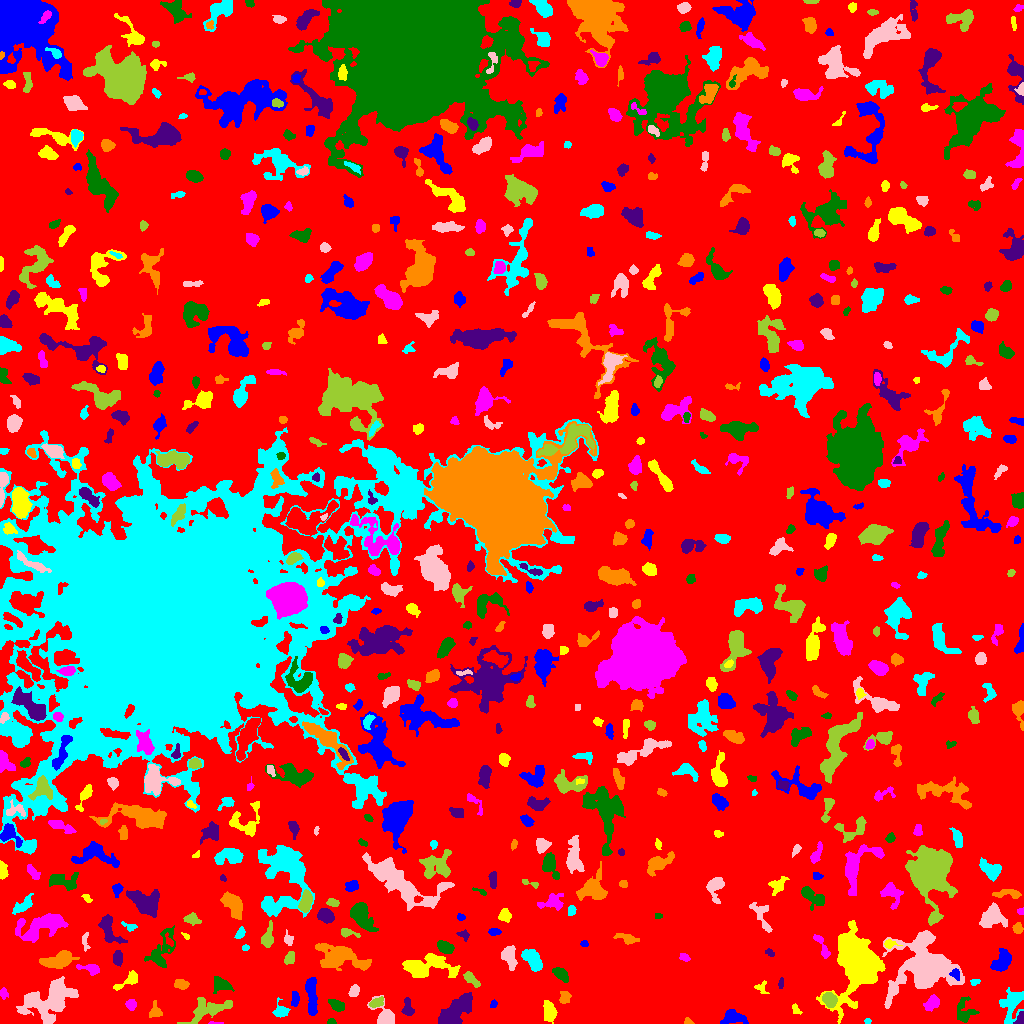

Data behind this chart, as committed beside it:
ID, X, Y, A, B, theta, total_flux, mu_max, mu_median, mu_mean, R_fwhm, R_e, R10, R90, x_start, x_end, y_start, y_end, area, greylevel
0, 523.7, 503, 299.4, 289.7, 1.253, 1311806, 10.0, 1.0, 1.766, 111.3, 227.1, 86.41, 368, 0, 1023, 0, 1023, 742817, 1.766
1, 732.4, 6.439, 5.708, 3.226, -0.06297, 620.0, 7.0, 2.0, 2.288, 4.442, 4.297, 1.693, 7.506, 720, 748, 0, 14, 271, 6.288
2, 859.9, 58.1, 11.97, 8.382, -1.49, 40472, 122.0, 8.0, 17.79, 7.736, 9.097, 3.338, 19.08, 816, 885, 0, 103, 2275, 21.79
3, 214.3, 0.4783, 4.272, 0.5799, 0.003378, 46.0, 3.0, 1.0, 1.314, 1.784, 1.693, 0.5642, 2.932, 208, 223, 0, 2, 35, 7.314
4, 331.5, 2.065, 1.99, 1.445, -0.09373, 92.0, 3.0, 2.0, 1.917, 3.192, 2.185, 0.9772, 3.29, 327, 336, 0, 5, 48, 6.917
5, 458.2, 14.2, 10.57, 4.359, 0.7871, 1904, 10.0, 3.0, 2.898, 6.358, 7.569, 2.821, 12.05, 438, 472, 0, 31, 657, 6.898
6, 688.2, 1.742, 2.097, 1.539, -0.3435, 93.0, 4.0, 2.0, 1.824, 3.038, 2.111, 0.7979, 3.385, 684, 694, 0, 6, 51, 6.824
7, 867.5, 2.722, 1.572, 1.239, 0.0, 36.0, 2.0, 1.0, 0.9474, 2.985, 1.693, 0.5642, 2.764, 864, 871, 0, 5, 38, 6.947
8, 384.9, 7.475, 6.967, 3.937, -0.94, 1249, 11.0, 3.0, 4.191, 5.323, 4.853, 1.871, 8.368, 367, 394, 0, 28, 298, 7.191
9, 206, 13.24, 10.51, 4.273, 0.3323, 929.0, 6.0, 1.0, 1.766, 6.024, 6.077, 2.185, 10.93, 177, 232, 0, 26, 526, 5.766
10, 355.6, 8.851, 1.622, 1.183, -0.05159, 47.0, 3.0, 1.0, 1.27, 2.111, 1.693, 0.5642, 2.764, 352, 359, 6, 12, 37, 6.27
11, 311.7, 27.3, 10.84, 2.212, -1.512, 888.0, 7.0, 2.0, 2.474, 5.293, 5.809, 2.257, 8.974, 305, 317, 8, 46, 359, 6.474
12, 549.5, 11.74, 4.693, 2.694, -1.362, 958.0, 9.0, 3.5, 4.025, 5.382, 4.406, 1.784, 7.136, 543, 557, 0, 23, 238, 8.025
13, 932.1, 20.51, 3.746, 2.681, 0.835, 554.0, 7.0, 3.0, 2.978, 4.754, 3.909, 1.596, 6.308, 923, 939, 12, 29, 186, 6.978
14, 963.9, 11.24, 6.572, 4.712, 1.557, 461.0, 5.0, 1.0, 1.623, 3.241, 5.293, 1.871, 8.425, 957, 979, 1, 27, 284, 6.623
15, 1020, 4.446, 3.178, 1.802, 1.139, 408.0, 9.0, 4.0, 4.435, 3.742, 2.877, 1.128, 4.442, 1013, 1023, 0, 12, 92, 11.43
16, 155.2, 11.99, 3.924, 2.896, -1.557, 210.0, 3.0, 1.0, 1.479, 4.37, 3.742, 1.382, 5.971, 149, 162, 6, 23, 142, 5.479
17, 1012, 19.74, 9.036, 4.947, 1.281, 1711, 9.0, 4.0, 3.76, 6.676, 6.864, 2.706, 10.54, 999, 1023, 0, 36, 455, 6.76
18, 50.08, 23.24, 13.13, 7.93, 0.4366, 6949, 17.0, 5.0, 5.654, 8.368, 10.3, 3.742, 17.26, 16, 78, 0, 47, 1229, 8.654
19, 376.5, 20.85, 3.864, 2.085, 0.4117, 309.0, 6.0, 2.0, 2.512, 4.184, 3.523, 1.262, 5.441, 369, 383, 16, 27, 123, 7.512
20, 253.6, 12.55, 6.389, 2.505, 1.135, 548.0, 8.0, 2.0, 2.525, 4.442, 3.989, 1.493, 6.652, 245, 261, 0, 22, 217, 6.525
21, 493.2, 18.75, 2.074, 1.55, 1.302, 92.0, 4.0, 2.0, 1.736, 3.09, 2.185, 0.7979, 3.478, 490, 497, 16, 24, 53, 5.736
22, 795.1, 14.93, 2.433, 1.464, -1.029, 115.0, 4.0, 1.0, 1.575, 3.141, 2.257, 0.7979, 3.656, 792, 802, 9, 20, 73, 8.575
23, 130.9, 18.75, 2.525, 2.267, -0.3824, 246.0, 5.0, 2.0, 2.321, 3.909, 2.985, 1.128, 4.687, 125, 136, 13, 24, 106, 6.321
24, 336.7, 18.25, 3.674, 2.286, -0.5244, 395.0, 7.0, 2.0, 2.5, 3.432, 3.656, 1.382, 5.781, 328, 344, 12, 24, 158, 6.5
25, 408.1, 14.67, 4.41, 2.488, -1.44, 320.0, 5.0, 2.0, 2.051, 3.827, 3.7, 1.382, 5.944, 401, 414, 8, 26, 156, 6.051
26, 564.7, 26.63, 3.061, 2.529, 1.452, 290.0, 5.0, 2.0, 2.302, 4.146, 3.385, 1.262, 5.293, 559, 571, 20, 32, 126, 6.302
27, 281, 11.82, 3.428, 2.998, -0.3482, 386.0, 6.0, 2.0, 2.354, 4.82, 3.568, 1.382, 5.642, 272, 290, 6, 26, 164, 6.354
28, 354.1, 32.7, 2.782, 2.077, 1.166, 444.0, 9.0, 3.0, 3.929, 3.742, 3.038, 1.262, 4.951, 348, 359, 27, 39, 113, 8.929
29, 829.6, 23.56, 3.288, 2.744, -1.139, 868.0, 13.0, 4.0, 4.568, 4.222, 3.785, 1.493, 6.155, 822, 837, 16, 31, 190, 12.57
30, 677.4, 23.03, 9.664, 3.682, 0.7307, 1009, 8.0, 3.0, 3.308, 5.89, 5.441, 2.111, 8.867, 664, 697, 12, 41, 305, 7.308
31, 295, 24.33, 3.897, 1.881, 1.494, 424.0, 8.0, 4.0, 3.752, 4.297, 3.432, 1.262, 5.293, 291, 299, 17, 32, 113, 7.752
32, 761.7, 36.25, 3.631, 3.27, -1.334, 114.0, 4.0, 1.0, 1.14, 2.523, 3.09, 0.9772, 4.918, 754, 769, 30, 43, 100, 5.14
33, 3.727, 30.06, 2.628, 1.846, -1.435, 99.0, 3.0, 1.0, 1.238, 2.877, 2.646, 0.9772, 4.334, 0, 8, 24, 36, 80, 5.237
34, 222, 38.83, 4.435, 2.973, -0.3499, 495.0, 7.0, 2.0, 2.26, 4.068, 4.068, 1.596, 7.114, 213, 234, 30, 47, 219, 6.26
35, 781, 40.3, 2.727, 1.287, 1.427, 76.0, 3.0, 1.0, 1.357, 2.646, 2.394, 0.9772, 3.785, 778, 783, 35, 46, 56, 5.357
36, 180.9, 39.3, 3.273, 2.186, -0.1678, 213.0, 4.0, 1.0, 1.614, 4.442, 3.338, 1.262, 5.47, 174, 189, 34, 44, 132, 5.614
37, 974.9, 41.28, 2.5, 1.658, 0.2262, 172.0, 5.0, 3.0, 2.966, 3.432, 2.585, 0.9772, 3.868, 970, 980, 38, 44, 58, 6.966
38, 926.1, 55.99, 11.65, 10.27, 0.4896, 15848, 38.0, 3.0, 6.831, 9.756, 9.458, 3.7, 19.11, 882, 964, 15, 93, 2320, 10.83
39, 470.9, 44.45, 5.203, 2.073, -0.7437, 330.0, 5.0, 2.0, 2.129, 3.827, 3.827, 1.382, 6.103, 463, 480, 36, 52, 155, 6.129
40, 276.8, 40.99, 4.165, 2.121, -1.059, 354.0, 5.0, 3.0, 2.511, 4.82, 3.827, 1.493, 5.754, 271, 284, 33, 50, 141, 6.511
41, 955.4, 49.47, 2.618, 2.149, -0.6515, 183.0, 5.0, 2.0, 2.011, 3.09, 2.706, 0.9772, 4.478, 949, 959, 43, 55, 91, 10.01
42, 128, 42.54, 7.689, 2.533, 0.5364, 400.0, 5.0, 2.0, 2.03, 4.26, 4.334, 1.596, 6.979, 113, 137, 33, 53, 197, 6.03
43, 91.71, 54.76, 4.751, 2.259, -0.2136, 217.0, 4.0, 1.0, 1.315, 4.618, 3.29, 1.262, 5.262, 76, 99, 48, 59, 165, 7.315
44, 560.7, 49.27, 4.168, 2.279, -0.695, 563.0, 8.0, 3.0, 3.199, 4.886, 3.909, 1.493, 6.155, 552, 568, 41, 56, 176, 7.199
45, 117.4, 64.8, 3.77, 2.191, 1.542, 426.0, 7.0, 3.0, 3.109, 4.184, 3.656, 1.382, 5.642, 113, 122, 57, 73, 137, 8.109
46, 340.3, 66.25, 13.86, 5.517, -0.2606, 3688, 13.0, 4.0, 4.401, 6.283, 9.027, 3.141, 14.37, 315, 371, 53, 80, 838, 7.401
47, 531.9, 64.62, 6.033, 3.45, -0.9125, 1335, 8.0, 4.0, 4.159, 7.715, 5.809, 2.326, 8.831, 521, 542, 52, 74, 321, 7.159
48, 509, 66.67, 5.722, 3.059, -1.295, 1114, 8.0, 3.0, 4.157, 6.457, 4.951, 2.034, 8.019, 501, 517, 53, 78, 268, 7.157
49, 289.2, 65.37, 3.251, 2.213, 1.082, 541.0, 10.0, 4.0, 4.508, 4.068, 3.338, 1.262, 5.323, 284, 294, 59, 72, 120, 7.508
50, 658.4, 46.41, 9.611, 7.524, 0.9055, 2272, 9.0, 3.0, 3.567, 7.485, 7.939, 3.038, 12.46, 638, 677, 31, 65, 637, 6.567
51, 1002, 62.44, 5.915, 3.507, 1.031, 1298, 10.0, 4.0, 4.056, 6.457, 5.499, 2.185, 8.556, 990, 1011, 52, 75, 320, 8.056
52, 422.8, 56.36, 12.95, 5.115, 0.06162, 1903, 9.0, 2.0, 2.544, 6.531, 7.203, 2.764, 12.7, 402, 460, 46, 70, 748, 6.544
53, 684.5, 66.2, 2.691, 1.63, -0.399, 133.0, 4.0, 2.0, 1.75, 3.656, 2.585, 0.9772, 4.146, 679, 690, 62, 70, 76, 5.75
54, 160.7, 71.12, 11.21, 4.908, 1.139, 778.0, 6.0, 1.0, 1.624, 5.323, 5.726, 2.111, 10.16, 144, 175, 56, 98, 479, 5.624
55, 770, 70.67, 2.614, 1.576, -0.7608, 85.0, 4.0, 1.0, 1.393, 2.821, 2.394, 0.7979, 3.827, 765, 774, 67, 75, 61, 5.393
56, 57.46, 62.89, 8.107, 3.492, 0.2352, 1101, 6.0, 3.0, 2.603, 8.349, 6.383, 2.459, 9.95, 39, 79, 55, 73, 423, 6.603
57, 245.5, 75.55, 1.522, 1.335, 0.2409, 55.0, 3.0, 1.0, 1.25, 2.459, 1.871, 0.5642, 2.877, 242, 249, 73, 79, 44, 6.25
58, 84.97, 82.73, 4.988, 1.684, -1.555, 226.0, 6.0, 2.0, 2.354, 3.523, 3.141, 1.128, 4.787, 82, 90, 72, 91, 96, 7.354
59, 267.6, 85.69, 5.29, 2.463, 1.382, 674.0, 8.0, 2.0, 3.21, 4.951, 3.989, 1.596, 6.676, 261, 273, 76, 103, 210, 8.21
... 620 more rows
